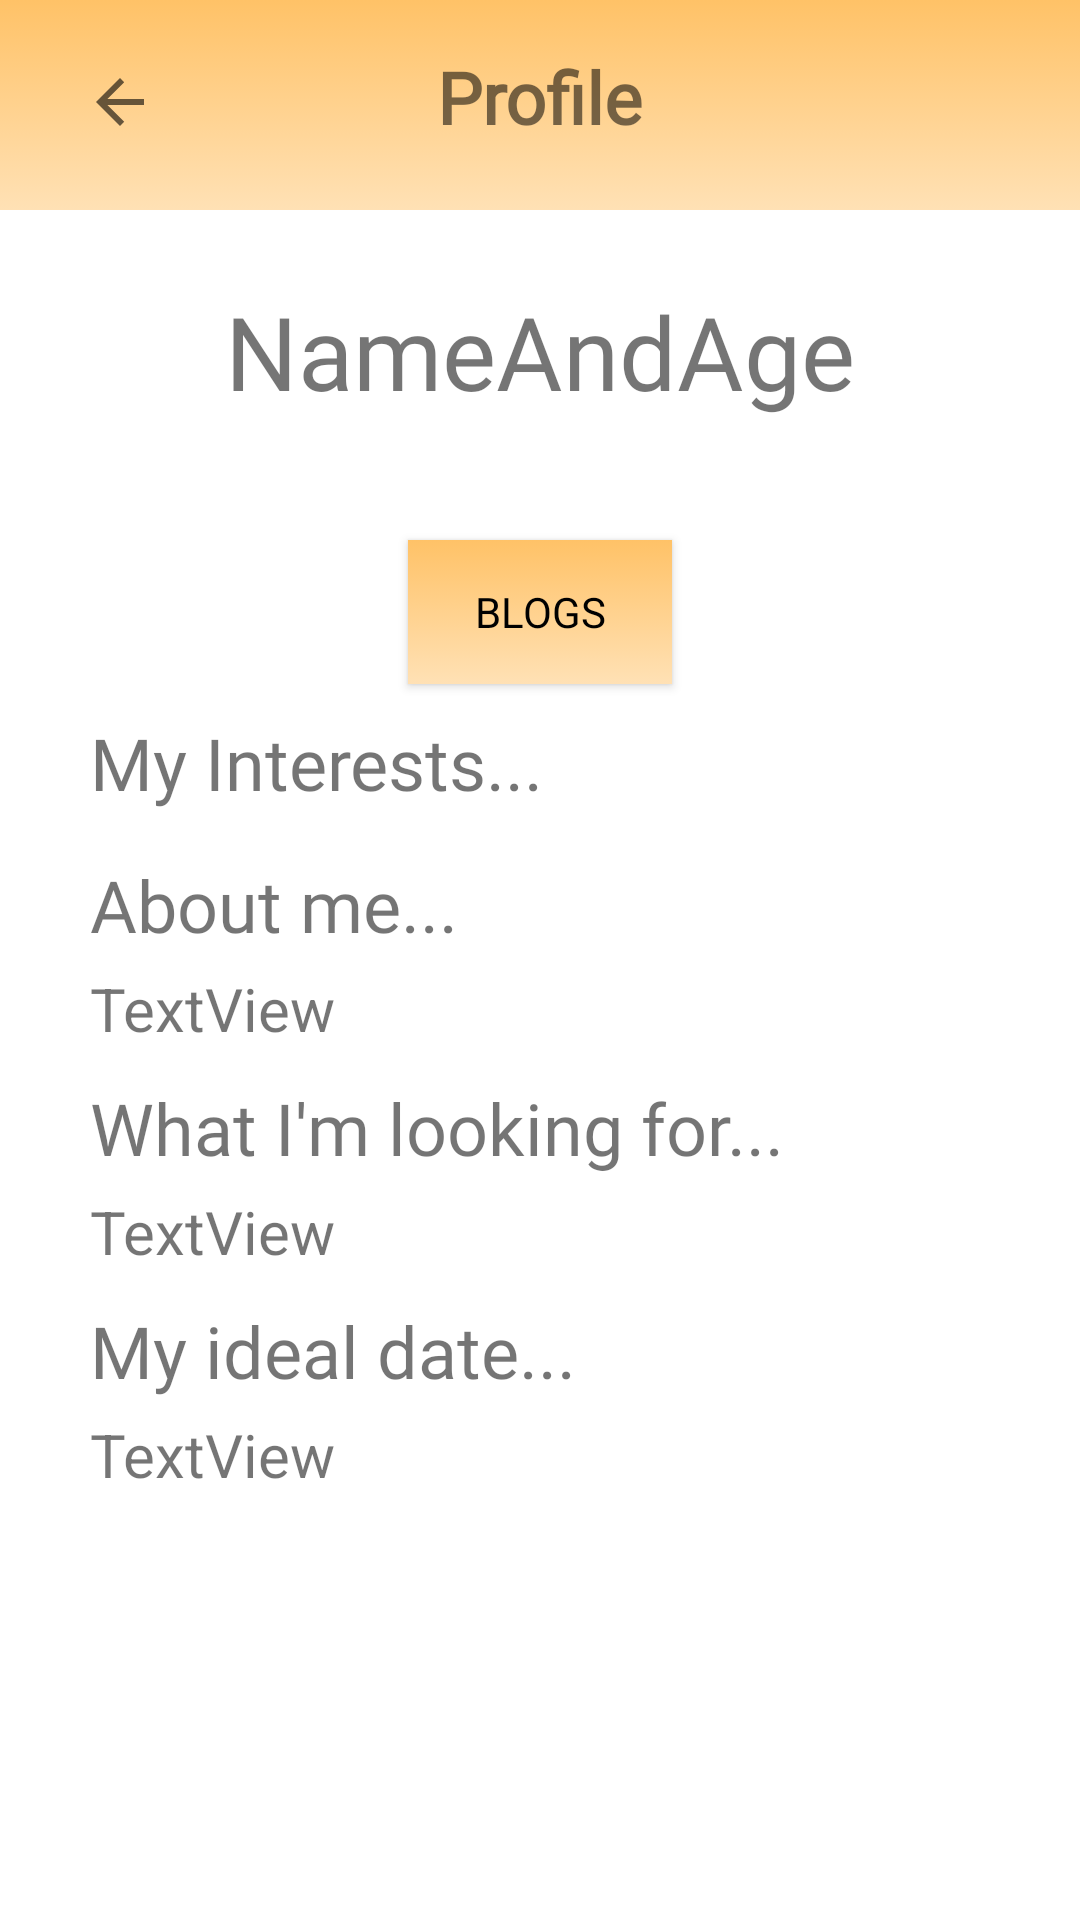

Layout XML and referenced resources for this Android screen:
<!-- AndroidManifest.xml: application theme Theme.IgNight -->
<!-- res/layout/activity_profile_view_preview.xml -->
<?xml version="1.0" encoding="utf-8"?>
<androidx.constraintlayout.widget.ConstraintLayout xmlns:android="http://schemas.android.com/apk/res/android"
    xmlns:app="http://schemas.android.com/apk/res-auto"
    xmlns:tools="http://schemas.android.com/tools"
    android:layout_width="match_parent"
    android:layout_height="match_parent"
    tools:context=".ProfileViewPreviewActivity">

    <androidx.constraintlayout.widget.ConstraintLayout
        android:id="@+id/constraintLayout2"
        android:layout_width="0dp"
        android:layout_height="70dp"
        android:background="@drawable/gradient_background"
        app:layout_constraintTop_toTopOf="parent"
        app:layout_constraintStart_toStartOf="parent"
        app:layout_constraintEnd_toEndOf="parent">

        <ImageButton
            android:id="@+id/profileViewBackButton2"
            android:layout_width="wrap_content"
            android:layout_height="wrap_content"
            android:layout_marginStart="16dp"
            android:layout_marginTop="10dp"
            android:background="@drawable/ic_baseline_arrow_back_24"
            android:backgroundTint="#00FFFFFF"
            android:minWidth="48dp"
            android:minHeight="48dp"
            app:layout_constraintStart_toStartOf="parent"
            app:layout_constraintTop_toTopOf="parent"
            app:srcCompat="?attr/actionModeCloseDrawable"
            tools:ignore="SpeakableTextPresentCheck" />

        <TextView
            android:id="@+id/PersonalInfo2"
            android:layout_width="wrap_content"
            android:layout_height="wrap_content"
            android:layout_marginTop="16dp"
            android:fontFamily="@font/poppins"
            android:text="Profile"
            android:textSize="24sp"
            android:textStyle="bold"
            app:layout_constraintEnd_toEndOf="parent"
            app:layout_constraintStart_toStartOf="parent"
            app:layout_constraintTop_toTopOf="parent" />

    </androidx.constraintlayout.widget.ConstraintLayout>

    <ScrollView
        android:layout_width="0dp"
        android:layout_height="0dp"
        app:layout_constraintTop_toBottomOf="@+id/constraintLayout2"
        app:layout_constraintEnd_toEndOf="parent"
        app:layout_constraintStart_toStartOf="parent"
        app:layout_constraintBottom_toBottomOf="parent">

        <androidx.constraintlayout.widget.ConstraintLayout
            android:layout_width="match_parent"
            android:layout_height="match_parent">

            <TextView
                android:id="@+id/NameAndAgeTextView2"
                android:layout_width="358dp"
                android:layout_height="54dp"
                android:layout_marginTop="20dp"
                android:fontFamily="@font/poppins"
                android:gravity="center"
                android:text="NameAndAge"
                android:textSize="34sp"
                app:layout_constraintEnd_toEndOf="parent"
                app:layout_constraintStart_toStartOf="parent"
                app:layout_constraintTop_toTopOf="parent" />

            <ImageView
                android:id="@+id/imageView2"
                android:layout_width="0dp"
                android:layout_height="wrap_content"
                android:adjustViewBounds="true"
                android:layout_marginTop="20dp"
                android:layout_marginStart="30dp"
                android:layout_marginEnd="30dp"
                app:layout_constraintEnd_toEndOf="parent"
                app:layout_constraintStart_toStartOf="parent"
                app:layout_constraintTop_toBottomOf="@+id/NameAndAgeTextView2"
                tools:srcCompat="@tools:sample/avatars" />

            <TextView
                android:id="@+id/textView72"
                android:layout_width="wrap_content"
                android:layout_height="wrap_content"
                android:layout_marginStart="30dp"
                android:layout_marginTop="10dp"
                android:fontFamily="@font/poppins"
                android:text="About me..."
                android:textSize="24sp"
                app:layout_constraintStart_toStartOf="parent"
                app:layout_constraintTop_toBottomOf="@+id/InterestsRecyclerView2" />

            <TextView
                android:id="@+id/textView2"
                android:layout_width="wrap_content"
                android:layout_height="wrap_content"
                android:layout_marginStart="30dp"
                android:layout_marginTop="10dp"
                android:fontFamily="@font/poppins"
                android:text="My Interests..."
                android:textSize="24sp"
                app:layout_constraintStart_toStartOf="parent"
                app:layout_constraintTop_toBottomOf="@+id/ViewBlogsBtn2" />

            <TextView
                android:id="@+id/textView102"
                android:layout_width="wrap_content"
                android:layout_height="wrap_content"
                android:layout_marginStart="30dp"
                android:layout_marginTop="10dp"
                android:fontFamily="@font/poppins"
                android:text="What I'm looking for..."
                android:textSize="24sp"
                app:layout_constraintStart_toStartOf="parent"
                app:layout_constraintTop_toBottomOf="@+id/textView82" />

            <TextView
                android:id="@+id/textView62"
                android:layout_width="wrap_content"
                android:layout_height="wrap_content"
                android:layout_marginStart="30dp"
                android:layout_marginTop="10dp"
                android:fontFamily="@font/poppins"
                android:text="My ideal date..."
                android:textSize="24sp"
                app:layout_constraintStart_toStartOf="parent"
                app:layout_constraintTop_toBottomOf="@+id/textView92" />

            <TextView
                android:id="@+id/textView92"
                android:layout_width="0dp"
                android:layout_height="wrap_content"
                android:layout_marginStart="30dp"
                android:layout_marginTop="5dp"
                android:layout_marginEnd="30dp"
                android:text="TextView"
                android:textSize="20sp"
                app:layout_constraintEnd_toEndOf="parent"
                app:layout_constraintStart_toStartOf="parent"
                app:layout_constraintTop_toBottomOf="@+id/textView102" />

            <TextView
                android:id="@+id/textView112"
                android:layout_width="0dp"
                android:layout_height="wrap_content"
                android:layout_marginStart="30dp"
                android:layout_marginTop="5dp"
                android:layout_marginEnd="30dp"
                android:layout_marginBottom="25dp"
                android:text="TextView"
                android:textSize="20sp"
                app:layout_constraintBottom_toBottomOf="parent"
                app:layout_constraintEnd_toEndOf="parent"
                app:layout_constraintStart_toStartOf="parent"
                app:layout_constraintTop_toBottomOf="@+id/textView62" />

            <TextView
                android:id="@+id/textView82"
                android:layout_width="0dp"
                android:layout_height="wrap_content"
                android:layout_marginTop="5dp"
                android:layout_marginStart="30dp"
                android:layout_marginEnd="30dp"
                android:text="TextView"
                android:textSize="20sp"
                app:layout_constraintEnd_toEndOf="parent"
                app:layout_constraintStart_toStartOf="parent"
                app:layout_constraintTop_toBottomOf="@+id/textView72" />

            <androidx.recyclerview.widget.RecyclerView
                android:id="@+id/InterestsRecyclerView2"
                android:layout_width="0dp"
                android:layout_height="wrap_content"
                android:layout_marginTop="5dp"
                android:layout_marginStart="30dp"
                android:layout_marginEnd="30dp"
                app:layout_constraintEnd_toEndOf="parent"
                app:layout_constraintStart_toStartOf="parent"
                app:layout_constraintTop_toBottomOf="@+id/textView2" />

            <androidx.appcompat.widget.AppCompatButton
                android:id="@+id/ViewBlogsBtn2"
                android:layout_width="wrap_content"
                android:layout_height="wrap_content"
                android:layout_marginTop="16dp"
                android:background="@drawable/gradient_background"
                android:fontFamily="sans-serif"
                android:text="Blogs"
                android:textColor="#000"
                app:layout_constraintEnd_toEndOf="parent"
                app:layout_constraintStart_toStartOf="parent"
                app:layout_constraintTop_toBottomOf="@+id/imageView2" />

        </androidx.constraintlayout.widget.ConstraintLayout>
    </ScrollView>
</androidx.constraintlayout.widget.ConstraintLayout>
<!-- resources referenced by this layout -->
<resources>
  <!-- drawable gradient_background (drawable) -->
  <?xml version="1.0" encoding="utf-8"?>
  <selector xmlns:android="http://schemas.android.com/apk/res/android">
      <item>
          <shape>
              <gradient
                  android:startColor="#FFC267"
                  android:endColor="#FFE1B5"
                  android:type="linear"
                  android:angle="270"
                  />
          </shape>
      </item>
  </selector>
  <style name="Theme.IgNight" parent="Theme.MaterialComponents.Light.NoActionBar">
          
          <item name="colorPrimary">#fcc267</item>
          <item name="colorPrimaryVariant">#fcc267</item>
          <item name="colorOnPrimary">@color/white</item>
          
          <item name="colorSecondary">#fcc267</item>
          <item name="colorSecondaryVariant">#fcc267</item>
          <item name="colorOnSecondary">@color/black</item>
          
          <item name="android:statusBarColor" tools:targetApi="l">?attr/colorPrimaryVariant</item>
          
      </style>
  <color name="white">#FFFFFFFF</color>
  <color name="black">#FF000000</color>
</resources>
